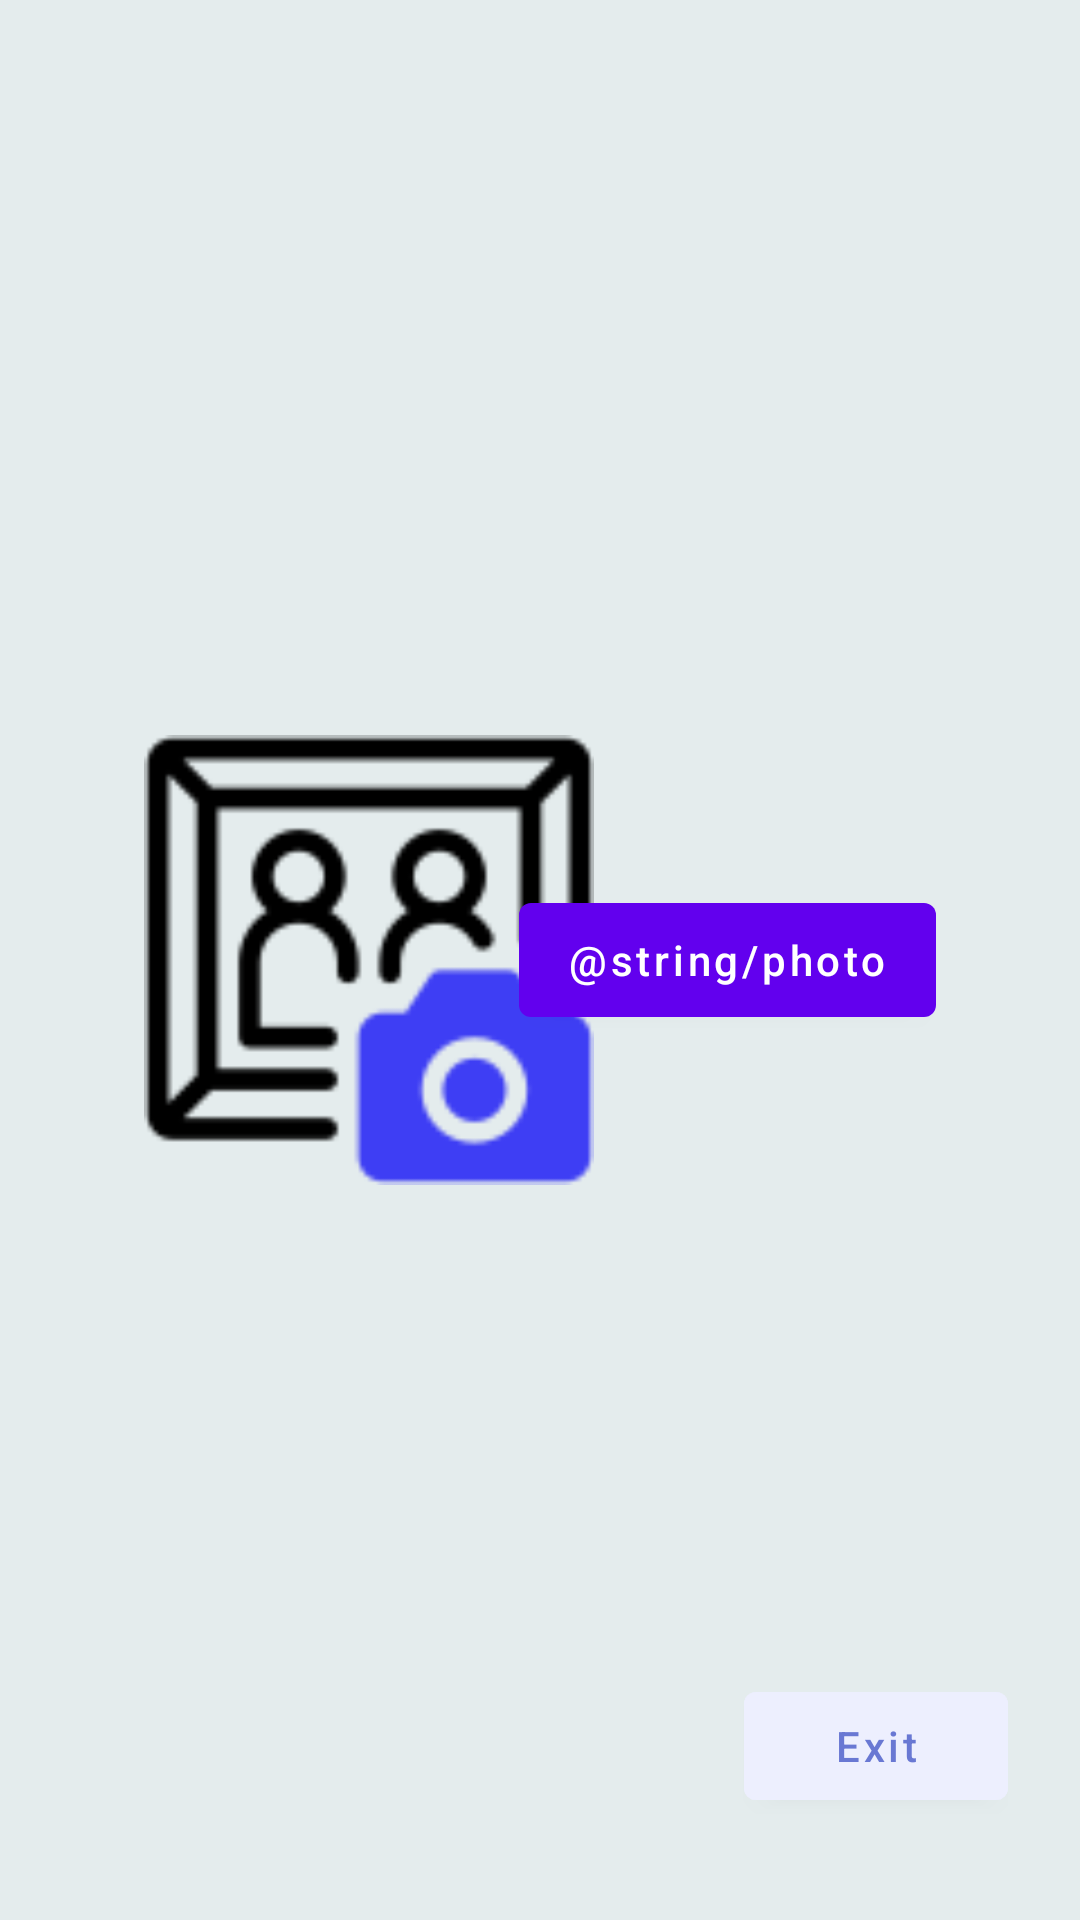

Here is an Android app screen rendered from its layout file. Give the layout XML and the strings, colors and styles it references.
<!-- AndroidManifest.xml: application theme Theme.DataPersonalSebastiani -->
<!-- res/layout/camera_photo.xml -->
<?xml version="1.0" encoding="utf-8"?>
<FrameLayout xmlns:android="http://schemas.android.com/apk/res/android"
    xmlns:app="http://schemas.android.com/apk/res-auto"
    xmlns:tools="http://schemas.android.com/tools"
    android:layout_width="match_parent"
    android:layout_height="match_parent"
    android:background="#e4eced">
    <RelativeLayout
        android:layout_width="match_parent"
        android:layout_height="match_parent"
        android:orientation="vertical"
        android:paddingTop="50dp"
        android:padding="24dp">


        <ImageView
            android:id="@+id/profile_image"
            android:layout_width="150dp"
            android:layout_height="150dp"
            android:layout_alignParentStart="true"
            android:layout_centerVertical="true"
            android:layout_marginStart="24dp"
            android:src="@drawable/photo_100" />


        <com.google.android.material.button.MaterialButton
            android:id="@+id/edit_image"
            android:layout_width="wrap_content"
            android:layout_height="50dp"
            android:layout_alignParentEnd="true"
            android:layout_centerVertical="true"
            android:layout_marginEnd="24dp"
            android:layout_marginBottom="50dp"
            android:text="@string/photo"
            android:textAllCaps="false" />

        <com.google.android.material.button.MaterialButton
            android:id="@+id/musica_new"
            android:layout_width="wrap_content"
            android:layout_height="wrap_content"
            android:layout_alignParentEnd="true"
            android:layout_alignParentRight="true"
            android:textColor="@color/feel_text"
            android:layout_alignParentBottom="true"
            android:textAllCaps="false"
            android:layout_marginBottom="10dp"
            android:backgroundTint="@color/feel"
            android:text="@string/exit" />
    </RelativeLayout>
</FrameLayout>
<!-- resources referenced by this layout -->
<resources>
  <color name="feel">#EDEFFE</color>
  <color name="feel_text">#6978D3</color>
  <!-- drawable photo_100: png bitmap (drawable, 3542 bytes) -->
  <string name="exit">Exit</string>
  <style name="Theme.DataPersonalSebastiani" parent="Theme.MaterialComponents.DayNight.NoActionBar">
          
          <item name="colorPrimary">@color/purple_500</item>
          <item name="colorPrimaryVariant">@color/purple_700</item>
          <item name="colorOnPrimary">@color/white</item>
          
          <item name="colorSecondary">@color/teal_200</item>
          <item name="colorSecondaryVariant">@color/teal_700</item>
          <item name="colorOnSecondary">@color/black</item>
          
          <item name="android:statusBarColor" tools:targetApi="l">?attr/colorPrimaryVariant</item>
          
      </style>
  <color name="purple_500">#FF6200EE</color>
  <color name="purple_700">#FF3700B3</color>
  <color name="white">#FFFFFFFF</color>
  <color name="teal_200">#FF03DAC5</color>
  <color name="teal_700">#FF018786</color>
  <color name="black">#FF000000</color>
</resources>
